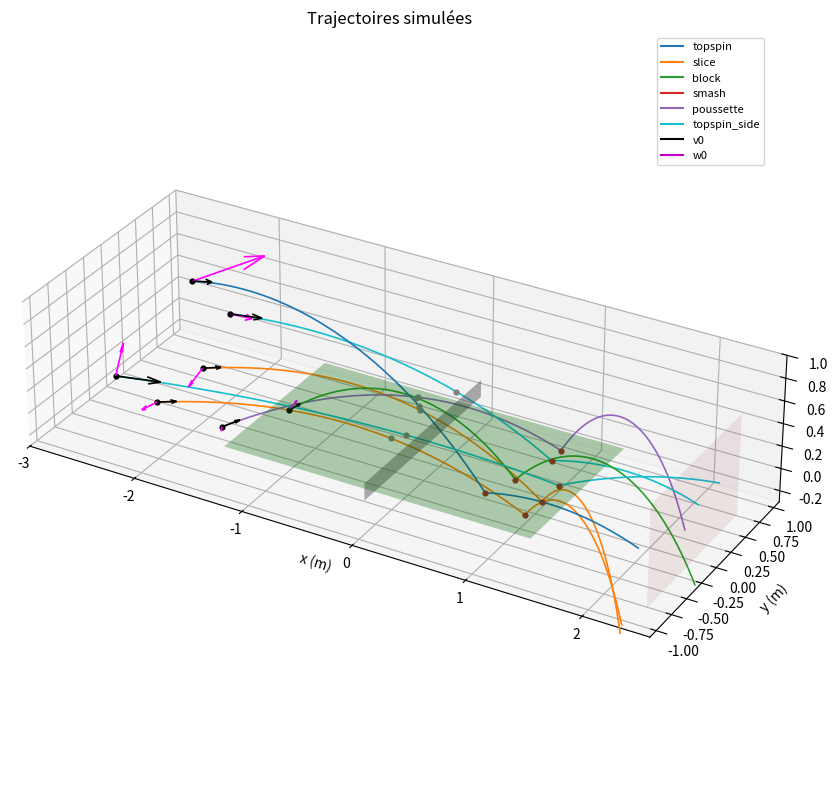

Write Python code to recreate this figure.
import numpy as np
import matplotlib.pyplot as plt


# CONSTANTES PHYSIQUES ET GÉOMÉTRIQUES (SI : m, kg, s)
# Repère : origine = centre de la table, à la hauteur du plateau (z = 0 = plateau)
#   x : long de la table (x < 0 = côté joueur), y : largeur, z : vertical

ht, hf = 0.76, 0.1525        # hauteur de la table / hauteur du filet (au-dessus du plateau)
lt, Lt = 1.525, 2.74         # largeur / longueur de la table
rb, m = 0.02, 2.7e-3         # rayon et masse de la balle
Cx, rho, g = 0.47, 1.2, 9.81 # coeff. de traînée, densité de l'air, pesanteur
k = 0.5 * rho * np.pi * rb**2   # facteur commun 1/2 * rho * S

l2, h2 = 2.0, 4.0            # zone 2 (plan du filet) : largeur et hauteur max (depuis le sol)
L3, l3 = Lt / 2, lt          # zone 3 : moitié adverse de la table (là où la balle doit rebondir)
E_REB, GRIP = 0.90, 1.0      # rebond : restitution normale / accroche (1 = pas de glissement)

DT = 0.005                   # pas de temps de la base de données (s) -> à régler sur tes données test
rng = np.random.default_rng()



# RÉSOLUTION NUMERIQUE (équation du mouvement + RK4 + rebond)  [inchangé]

def CL(v, w):
    """Coefficient de portance (loi empirique) : 1/(2 + v/(rb*w)), w en rad/s.
    Proportionnel au spin si faible, sature vers 0.5."""
    return 0.0 if w < 1e-9 else 1.0 / (2.0 + v / (rb * w))


def acc(v, w):
    """Accélération = pesanteur + traînée + force de Magnus. w en rad/s."""
    sp = np.linalg.norm(v)
    a = np.array([0, 0, -g]) - k * Cx * sp * v / m          # gravité + traînée
    c = np.cross(w, v); n = np.linalg.norm(c)
    if n > 1e-9:                                             # Magnus : direction (w x v)/|w x v|
        a += k * CL(sp, np.linalg.norm(w)) * sp**2 * c / n / m
    return a


def rk4(r, v, w, dt = 0.002):
    """Un pas de Runge-Kutta 4 sur (position, vitesse), avec un pas dt correspondant à une frame."""
    k1v = acc(v, w);           k1r = v
    k2v = acc(v + dt/2*k1v, w); k2r = v + dt/2*k1v
    k3v = acc(v + dt/2*k2v, w); k3r = v + dt/2*k2v
    k4v = acc(v + dt*k3v, w);   k4r = v + dt*k3v
    return (r + dt/6*(k1r + 2*k2r + 2*k3r + k4r), v + dt/6*(k1v + 2*k2v + 2*k3v + k4v))


def rebond(v, w):
    """Choc sur la table, sans glissement, balle creuse (I = 2/3 m rb^2).
    - vz est inversée et amortie par E_REB
    - vitesse tangentielle du point de contact annulée à hauteur de GRIP
      (impulsion tangentielle = 0.4 * u, où 0.4 vient de I et m)
    - la même impulsion modifie le spin (le topspin accélère la balle, le slice la freine)."""
    ux, uy = v[0] - rb*w[1], v[1] + rb*w[0]       # vitesse du point de contact
    Jx, Jy = -0.4*GRIP*ux, -0.4*GRIP*uy
    return (np.array([v[0] + Jx, v[1] + Jy, -E_REB*v[2]]),
            w + (1.5/rb) * np.array([Jy, -Jx, 0]))



# TYPES DE COUPS (plages de valeurs plausibles en match)
#
#   poids : probabilité de choisir ce coup (normalisée automatiquement)
#   dist  : distance derrière le bord de la table (m) ; négatif = balle frappée au-dessus de la table
#   haut  : hauteur de frappe au-dessus du plateau (m)
#   cx    : point visé, en fraction de la demi-table adverse (0 = filet, 1 = bord)
#   v     : vitesse (m/s)         w : rotation totale (tr/s)
#   signe : +1 topspin, -1 backspin
#   side  : (moyenne, écart-type, limite) du SIDESPIN, en degrés. C'est l'angle phi dont l'axe de
#           rotation est incliné vers la verticale (0 = spin pur, 90 = tout en sidespin).
#           Tirage : |phi| ~ gaussienne(moyenne, écart-type), tronquée à `limite`, signe aléatoire
#           (sidespin gauche ou droit). Pour un sidespin faible : moyenne 0 et petit écart-type.

COUPS = {
    "topspin":      dict(poids=0.30, dist=(0.5, 1.5),  haut=(0.0, 0.3),   cx=(0.5, 0.9),
                         v=(9, 19),  w=(30, 100), signe=+1, side=(0, 8, 20)),
    "slice":        dict(poids=0.15, dist=(0.3, 1.0),  haut=(-0.1, 0.2),  cx=(0.5, 0.95),
                         v=(6, 11),  w=(15, 45),  signe=-1, side=(0, 10, 25)),
    "block":        dict(poids=0.10, dist=(-0.4, 0.4), haut=(0.0, 0.2),   cx=(0.2, 0.7),
                         v=(4, 8),   w=(10, 40),  signe=+1, side=(0, 6, 15)),
    "smash":        dict(poids=0.10, dist=(-0.3, 1.2), haut=(0.4, 1),     cx=(0.4, 0.85),
                         v=(18, 28), w=(10, 40),  signe=+1, side=(0, 5, 12)),
    # poussette : balle courte, frappée juste au-dessus/au bord de la table, lente, backspin léger
    "poussette":    dict(poids=0.15, dist=(-0.35, 0.1), haut=(0.10, 0.25), cx=(0.2, 0.7),
                         v=(3, 8),   w=(10, 35),  signe=-1, side=(0, 8, 20)),
    # topspin "banane" : même profil que le topspin mais l'axe est très incliné -> fort sidespin
    "topspin_side": dict(poids=0.20, dist=(0.5, 1.5),  haut=(0.0, 0.3),   cx=(0.5, 0.9),
                         v=(8, 17),  w=(30, 90),  signe=+1, side=(40, 12, 65)),
}

# Paramètres communs à tous les coups
Y_FRAPPE = 1.0                # le joueur se tient à y dans [-1, 1] m
Y_CIBLE = 0.45                # point visé à y dans [-0.45, 0.45] m (marge pour le sidespin)
FIN_APRES = 1.0               # la trajectoire continue jusqu'à 1 m après le bout de la table (zone 1')
DISP_AZ = np.radians(2.0)     # dispersion de la direction autour de la visée (azimut), "demi-cône"
DISP_EL = np.radians(1.5)     # dispersion autour de la visée (élévation)
MARGE_FILET = 0.05            # on vise au moins 5 cm au-dessus du filet
EL_MAX = np.radians(40)       # élévation maximale envisagée


# VISÉE (évite de tirer au hasard puis de rejeter presque tout)
# On choisit d'abord où la balle doit retomber, puis on cherche l'élévation qui y mène (gravité + traînée + Magnus compris) par dichotomie.

def essai(P1, v0, w, dt=0.02):
    """Intègre la balle (sans rebond ni test de validité) jusqu'à ce qu'elle redescende sous z = 0.
    Renvoie (z_filet, x_impact) : hauteur au passage du plan du filet (x = 0) et x de l'impact.
    Sert uniquement à viser. Si le filet n'est jamais atteint, z_filet = -1."""
    r, v = P1.copy(), v0.copy()
    z_filet = -1.0
    for _ in range(int(3 / dt)):
        rn, vn = rk4(r, v, w, dt)
        if r[0] < 0 <= rn[0]:                          # passage du plan du filet : interpolation
            z_filet = r[2] + (-r[0]/(rn[0] - r[0])) * (rn[2] - r[2])
        if rn[2] < 0 <= r[2]:                          # passage de z>0 à z<0 : interpolation
            return z_filet, r[0] + r[2]/(r[2] - rn[2]) * (rn[0] - r[0])
        if rn[2] < -ht:                                # tombée au sol sans avoir touché la table
            return z_filet, rn[0]
        r, v = rn, vn
    return z_filet, r[0]


def viser(P1, v, w, az, plage_x):
    """Renvoie (el, x_cible) : l'élévation (rad) et le point de chute choisi, tels que la balle
    lancée à la vitesse v, dans la direction d'azimut az, avec la rotation w, passe au-dessus du
    filet puis retombe en x = x_cible. Renvoie None si aucun point de plage_x n'est atteignable.
    Principe :
      - 'bas'  = élévation la plus plate qui passe encore MARGE_FILET au-dessus du filet
                 (plus bas, la balle accroche le filet), trouvée par 4 corrections successives ;
      - 'haut' = EL_MAX ;
      - on en déduit les x de chute atteignables [x(bas), x(haut)], on en tire un dans plage_x ;
      - entre bas et haut la distance de chute croît avec l'élévation : dichotomie."""
    def direction(el):
        return v * np.array([np.cos(el)*np.cos(az), np.cos(el)*np.sin(az), np.sin(el)])

    s_filet = -P1[0] / np.cos(az)                      # distance horizontale P1 -> plan du filet
    z_voulu = hf + rb + MARGE_FILET
    bas = np.arctan2(z_voulu - P1[2], s_filet)         # 1re estimation : droite P1 -> dessus du filet
    for _ in range(4):                                 # la balle "s'affaisse" sous la droite : on corrige
        z_filet, _ = essai(P1, direction(bas), w)
        bas += (z_voulu - z_filet) / s_filet
    haut, el_min = EL_MAX, bas                         # el_min : en dessous, on touche le filet

    x_min = essai(P1, direction(bas), w)[1]            # chute la plus courte possible (balle la plus plate)
    x_max = essai(P1, direction(haut), w)[1]           # chute la plus longue possible
    lo, hi = max(x_min, plage_x[0]), min(x_max, plage_x[1])
    if lo >= hi:
        return None
    x_cible = rng.uniform(lo, hi)

    for _ in range(8):                                 # dichotomie (précision ~ 1 cm)
        milieu = (bas + haut) / 2
        if essai(P1, direction(milieu), w)[1] < x_cible: bas = milieu
        else:                                               haut = milieu
    el = (bas + haut) / 2 + rng.uniform(-DISP_EL, DISP_EL)   # dispersion autour de la visée
    return max(el, el_min), x_cible                           # sans jamais repasser sous le filet


# BLOC 5 : TIRAGE DES CONDITIONS INITIALES

def tirer_conditions():
    """Tire un coup plausible et renvoie (nom, P1, v0, w0), ou None si la visée est impossible.
    P1 : point de frappe (m) ; v0 : vitesse initiale (m/s) ; w0 : rotation (rad/s)."""
    poids = np.array([c["poids"] for c in COUPS.values()])
    nom = rng.choice(list(COUPS), p=poids / poids.sum())
    c = COUPS[nom]

    # 1) point de frappe (zone 1)
    P1 = np.array([-Lt/2 - rng.uniform(*c["dist"]),
                   rng.uniform(-Y_FRAPPE, Y_FRAPPE),
                   rng.uniform(*c["haut"])])

    # 2) vitesse et rotation
    v = rng.uniform(*c["v"])
    w_trs = rng.uniform(*c["w"])

    # 3) direction latérale (azimut) : on vise un point y_cible, à la profondeur moyenne du coup,
    #    + dispersion. La profondeur réelle est choisie ensuite dans viser().
    plage_x = (c["cx"][0]*L3, c["cx"][1]*L3)
    y_cible = rng.uniform(-Y_CIBLE, Y_CIBLE)
    az = np.arctan2(y_cible - P1[1], np.mean(plage_x) - P1[0]) + rng.uniform(-DISP_AZ, DISP_AZ)

    # 4) vecteur rotation : axe du topspin = z x (direction horizontale) = (-sin az, cos az, 0),
    #    incliné de phi vers la verticale pour le sidespin
    mu, sig, lim = c["side"]                           # sidespin propre au coup (degrés)
    phi = np.radians(min(abs(rng.normal(mu, sig)), lim))   # gaussienne tronquée
    phi *= rng.choice([-1, 1])                            # gauche ou droite
    axe = np.array([-np.sin(az), np.cos(az), 0.0])
    w0 = 2*np.pi*w_trs * (c["signe"]*np.cos(phi)*axe + np.sin(phi)*np.array([0, 0, 1.0]))

    # 5) élévation : celle qui mène la balle au-dessus du filet puis dans la plage visée
    visee = viser(P1, v, w0, az, plage_x)
    if visee is None:
        return None
    el = visee[0]
    d = np.array([np.cos(el)*np.cos(az), np.cos(el)*np.sin(az), np.sin(el)])
    return nom, P1, v*d, w0



# TRAJECTOIRE COMPLÈTE À PAS DE TEMPS UNIFORME
# Pas de temps : DT

def trajectoire(P1, v0, w, dt=DT):
    """Intègre la trajectoire et renvoie (positions, (P1,P2,P3), (0,t2,t3)) ou None si rejetée.
    Rejet si : filet non franchi dans la zone 2, rebond hors de la moitié adverse (zone 3),
    balle au sol, ou deuxième contact avec la table avant la fin de la table.
    Fin : la balle atteint le plan x = Lt/2 + FIN_APRES (1 m après la table) ou le sol."""
    r, v = P1.copy(), v0.copy()
    pts = [r.copy()]
    P2 = P3 = None
    t2 = t3 = None
    for i in range(int(4 / dt)):
        t = i * dt
        rn, vn = rk4(r, v, w, dt)

        if P2 is None and r[0] < 0 <= rn[0]:                   # passage du plan du filet
            a = -r[0] / (rn[0] - r[0])
            P2 = r + a*(rn - r); t2 = t + a*dt                 # interpolation linéaire
            if not (hf + rb <= P2[2] <= h2 - ht and abs(P2[1]) <= l2/2):
                return None

        if P3 is None and rn[2] < 0 <= r[2]:                   # impact avec z = 0
            if P2 is None:
                return None
            a = r[2] / (r[2] - rn[2])
            Pi, vi = rk4(r, v, w, a*dt)                        # on s'arrête pile à l'impact
            Pi[2] = 0.0
            if not (0 <= Pi[0] <= L3 and abs(Pi[1]) <= l3/2):
                return None
            P3, t3 = Pi.copy(), t + a*dt
            v, w = rebond(vi, w)                               # nouvelles v et w
            r, v = rk4(Pi, v, w, (1 - a)*dt)                   # on finit le pas : retour sur la grille
            pts.append(r.copy())
        else:
            r, v = rn, vn
            pts.append(r.copy())

        if P3 is None and (r[2] < -ht or r[0] > Lt):           # au sol / sorti sans rebond
            return None
        if P3 is not None:
            if r[0] >= Lt/2 + FIN_APRES: break                 # fin : zone 1' (1 m après la table)
            if r[2] < -ht: break                               # la balle touche le sol : fin
            if r[2] < 0 and r[0] <= Lt/2: return None          # 2e contact avec la table
    if P2 is None or P3 is None:
        return None
    return np.array(pts), (P1, P2, P3), (0.0, t2, t3)

# GÉNÉRATION DE LA BASE

def simuler(N):
    """Tire des conditions jusqu'à obtenir N trajectoires acceptées.
    Chaque élément : dict(nom, traj (n,3), t (n,), P (P1,P2,P3), tP (0,t2,t3), v0, w0)."""
    res, essais = [], 0
    while len(res) < N and essais < 200 * N:
        essais += 1
        cond = tirer_conditions()
        if cond is None:
            continue
        nom, P1, v0, w0 = cond
        out = trajectoire(P1, v0, w0)
        if out is not None:
            pts, P, tP = out
            res.append(dict(nom=nom, traj=pts, t=DT*np.arange(len(pts)),
                            P=P, tP=tP, v0=v0, w0=w0))
    print(f"{len(res)} trajectoires acceptées / {essais} tirages")
    return res



# Sauvegarde des données

def sauvegarder(res, fichier="base_trajectoires.npz"):
    """Enregistre la base dans un fichier .npz (numpy uniquement)."""
    n_max = max(len(r["traj"]) for r in res)
    pos = np.full((len(res), n_max, 3), np.nan)
    for i, r in enumerate(res):
        pos[i, :len(r["traj"])] = r["traj"]
    longueurs = np.array([len(r["traj"]) for r in res])
    cond_init = np.array([np.concatenate([r["P"][0], r["v0"], r["w0"]]) for r in res])
    np.savez(fichier, pos=pos, longueurs=longueurs, cond_init=cond_init, dt=DT)
    print(f"Base sauvegardée dans {fichier} : pos {pos.shape}")


# VISUALISATION 3D
# Flèche noire = v0 (longueur proportionnelle à la vitesse)
# Flèche magenta = w0 (longueur proportionnelle à la rotation, règle de la main droite)
# Couleur de la trajectoire = type de coup

ZOOM = 1                   # agrandissement de la scène (1 = taille par défaut ; trop grand => bords coupés)
V_AFF, W_AFF = 30.0, 100.0    # valeurs correspondant à une flèche de 0.8 m


def tracer(res, titre="Trajectoires simulées"):
    """Trace table, filet, trajectoires, points P1/P2/P3 et flèches v0/w0 dans une figure 3D."""
    fig = plt.figure(figsize=(12, 8))
    ax = fig.add_axes([0, 0, 1, 0.95], projection='3d')   # la scène occupe toute la figure

    ax.plot_surface(*np.meshgrid([-Lt/2, Lt/2], [-lt/2, lt/2]), np.zeros((2, 2)),
                    color='green', alpha=0.3)                         # table
    Y, Z = np.meshgrid([-lt/2 - 0.15, lt/2 + 0.15], [0, hf])
    ax.plot_surface(np.zeros((2, 2)), Y, Z, color='gray', alpha=0.4)  # filet
    # plan de fin (1 m après la table) pour voir où la balle repart après le rebond
    Yf, Zf = np.meshgrid([-lt/2, lt/2], [-0.3, 0.6])
    ax.plot_surface(np.full((2, 2), Lt/2 + FIN_APRES), Yf, Zf, color='red', alpha=0.08)

    couleur_coup = dict(zip(COUPS, ['tab:blue', 'tab:orange', 'tab:green', 'tab:red', 'tab:purple', 'tab:cyan']))
    for r in res:
        t, P1 = r['traj'], r['P'][0]
        ax.plot(t[:, 0], t[:, 1], t[:, 2], color=couleur_coup[r['nom']], lw=1.2)
        for P, c in zip(r['P'], ['k', 'gray', 'brown']):
            ax.scatter(*P, color=c, s=12)                             # P1, P2, P3
        ax.quiver(*P1, *(r['v0'] / V_AFF * 0.8), color='black', lw=1.2)
        ax.quiver(*P1, *(r['w0'] / (2*np.pi*W_AFF) * 0.8), color='magenta', lw=1.2)

    for nom, c in couleur_coup.items():
        ax.plot([], [], color=c, label=nom)
    ax.plot([], [], 'k', label='v0'); ax.plot([], [], 'm', label='w0')
    ax.legend(fontsize=8)

    # mêmes limites à chaque fois + échelle 1:1:1 (box_aspect proportionnel aux étendues)
    ax.set_xlim(-3.0, Lt/2 + FIN_APRES + 0.2); ax.set_ylim(-1.1, 1.1); ax.set_zlim(-0.3, 1.0)
    ax.set_box_aspect((5.5, 2.2, 1.3), zoom=ZOOM)
    ax.set_xlabel('x (m)'); ax.set_ylabel('y (m)'); ax.set_zlabel('z (m)')
    ax.set_title(titre)
    plt.show()


import csv

# Sauvegarde des données en CSV
def sauvegarder(res, fichier="base_trajectoires.csv"):
    """Enregistre la base dans un fichier .csv."""
    with open(fichier, mode='w', newline='', encoding='utf-8') as f:
        writer = csv.writer(f)
        
        # Création de l'en-tête (colonnes)
        writer.writerow([
            'id_trajectoire', 'type_coup', 'frame', 'temps', 
            'x', 'y', 'z', 
            'v0_x', 'v0_y', 'v0_z', 
            'w0_x', 'w0_y', 'w0_z'
        ])
        
        # Écriture des données frame par frame
        for id_traj, r in enumerate(res):
            nom = r['nom']
            v0x, v0y, v0z = r['v0']
            w0x, w0y, w0z = r['w0']
            
            for frame, (t, pos) in enumerate(zip(r['t'], r['traj'])):
                writer.writerow([
                    id_traj, nom, frame, round(t, 4),
                    pos[0], pos[1], pos[2],
                    v0x, v0y, v0z,
                    w0x, w0y, w0z
                ])
                
    print(f"Base sauvegardée dans {fichier} ({len(res)} trajectoires)")

if __name__ == "__main__":
    N = 7        # nombre de trajectoires à générer
    res = simuler(N)
    tracer(res)
    sauvegarder(res)  # Génère désormais le fichier .csv
